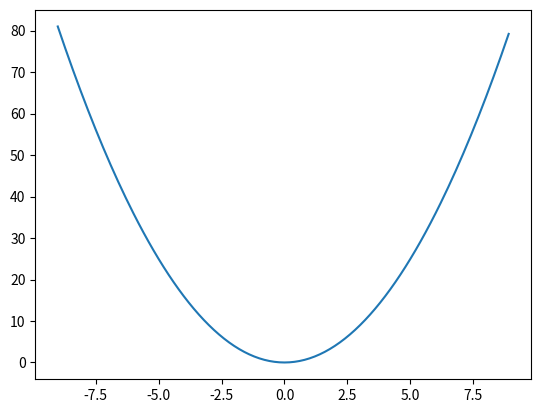

Recreate this plot in Python.
# 2. 함수를 이용하여 2차 함수를 그리시오.

import matplotlib.pyplot as plt
import numpy as np

def y(x):
    return x * x

x = np.arange(-9, 9, 0.1)
plt.plot(x, y(x))
plt.show()